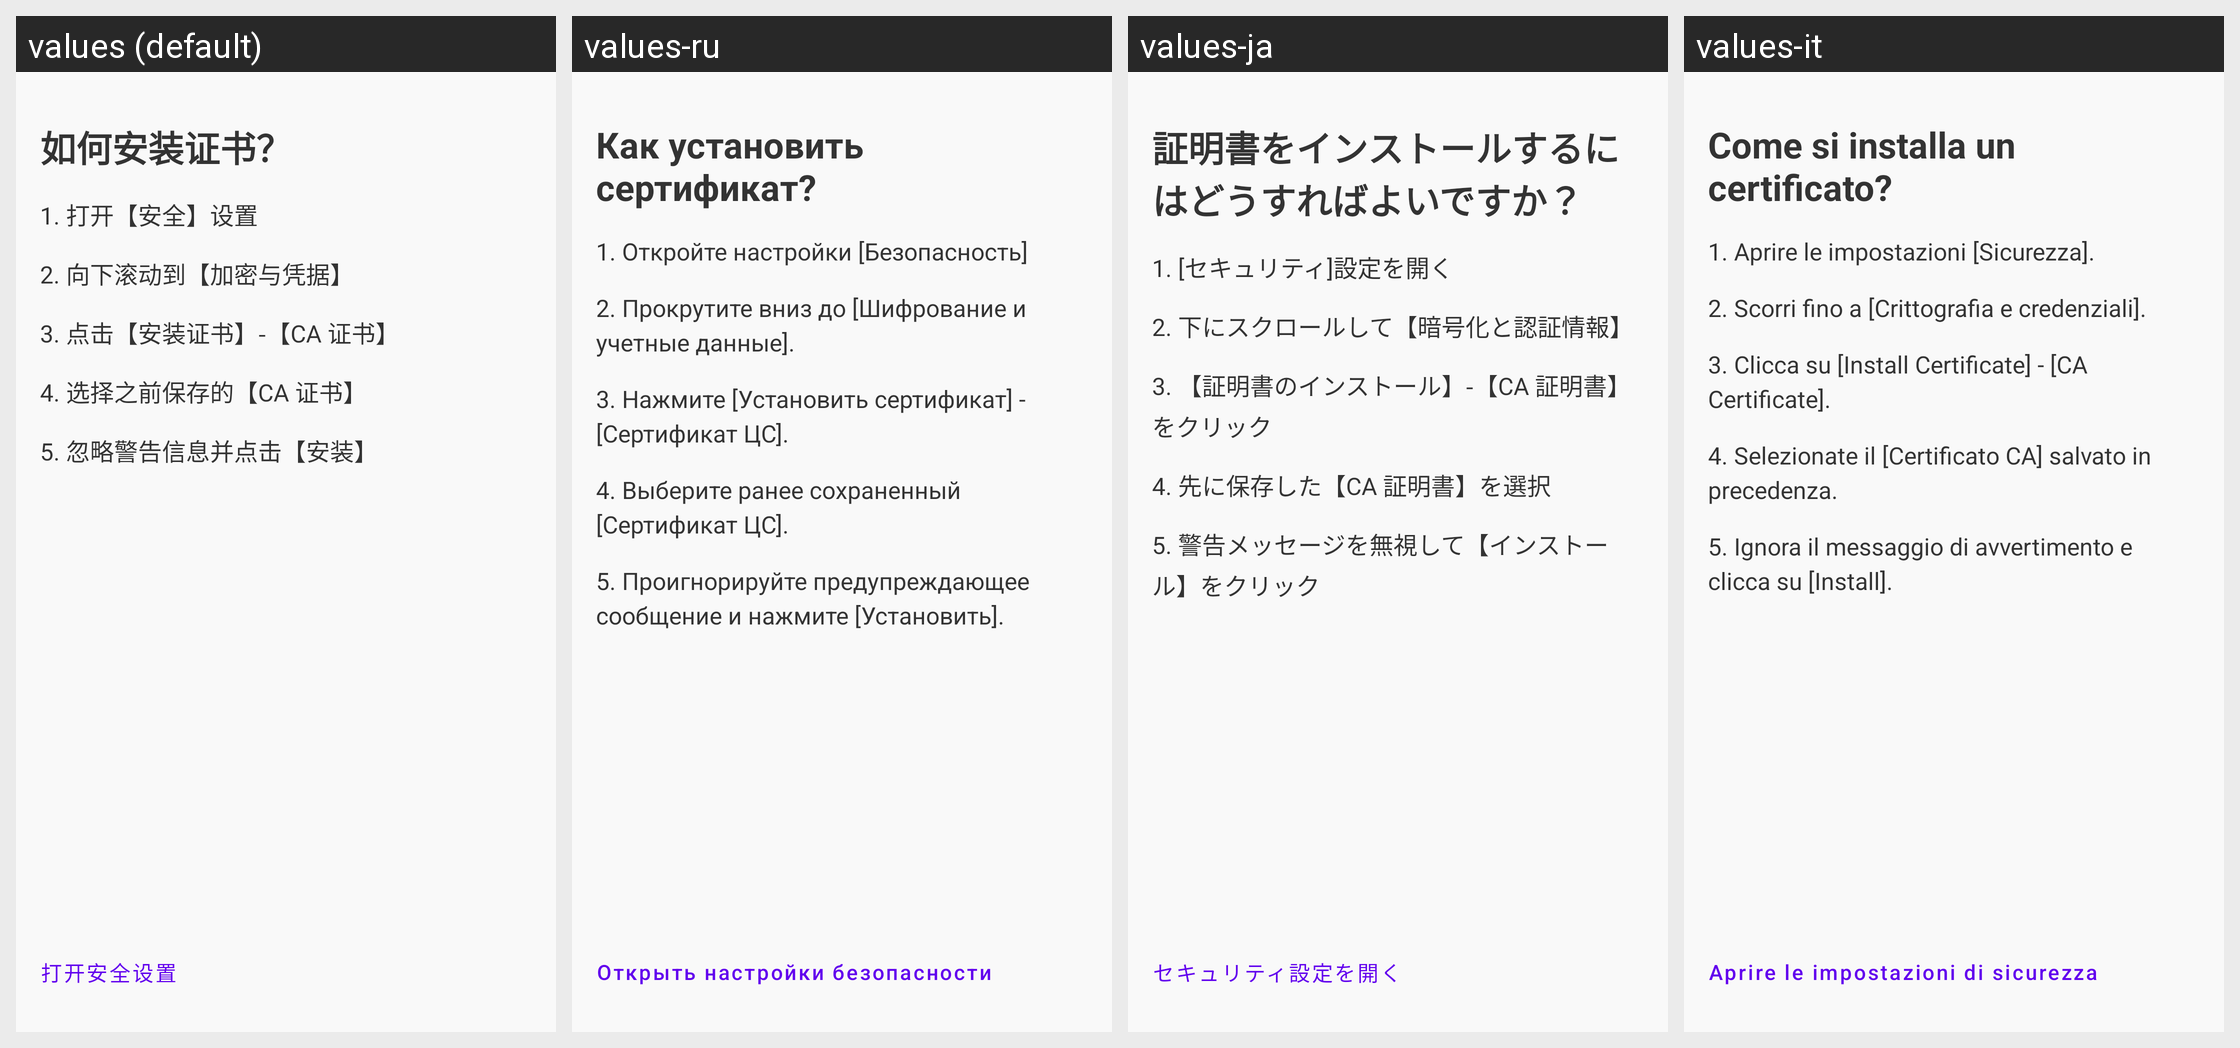

The same Android screen rendered under several of its app's locales, left to right. List the strings drawn on it with the default value and each locale's translation.
Android screen res/layout/fragment_guide_how_install_ca_cert.xml rendered under 4 locales, left to right: values (default), values-ru, values-ja, values-it. Device: Nexus 5 (rendered at 1080×1920; each locale shown at half size, 540×960, under a caption strip naming it); theme Theme.MaterialComponents.DayNight.NoActionBar.
Other locales in the repository, not shown: values-en, values-es, values-ko, values-zh-rHK.
Strings drawn on this screen, with the default value and each locale's value (text and hints the layout hard-codes, and strings that could not be matched under every locale, appear in the picture but are not listed):

guide_how_install_ca_cert_title
  values: 如何安装证书？
  values-ru: Как установить сертификат?
  values-ja: 証明書をインストールするにはどうすればよいですか？
  values-it: Come si installa un certificato?

guide_how_install_ca_cert_desc1
  values: 1. 打开【安全】设置
  values-ru: 1. Откройте настройки [Безопасность]
  values-ja: 1. [セキュリティ]設定を開く
  values-it: 1. Aprire le impostazioni [Sicurezza].

guide_how_install_ca_cert_desc2
  values: 2. 向下滚动到【加密与凭据】
  values-ru: 2. Прокрутите вниз до [Шифрование и учетные данные].
  values-ja: 2. 下にスクロールして【暗号化と認証情報】
  values-it: 2. Scorri fino a [Crittografia e credenziali].

guide_how_install_ca_cert_desc3
  values: 3. 点击【安装证书】-【CA 证书】
  values-ru: 3. Нажмите [Установить сертификат] - [Сертификат ЦС].
  values-ja: 3. 【証明書のインストール】-【CA 証明書】をクリック
  values-it: 3. Clicca su [Install Certificate] - [CA Certificate].

guide_how_install_ca_cert_desc4
  values: 4. 选择之前保存的【CA 证书】
  values-ru: 4. Выберите ранее сохраненный [Сертификат ЦС].
  values-ja: 4. 先に保存した【CA 証明書】を選択
  values-it: 4. Selezionate il [Certificato CA] salvato in precedenza.

guide_how_install_ca_cert_desc5
  values: 5. 忽略警告信息并点击【安装】
  values-ru: 5. Проигнорируйте предупреждающее сообщение и нажмите [Установить].
  values-ja: 5. 警告メッセージを無視して【インストール】をクリック
  values-it: 5. Ignora il messaggio di avvertimento e clicca su [Install].

guide_how_install_ca_cert_btn
  values: 打开安全设置
  values-ru: Открыть настройки безопасности
  values-ja: セキュリティ設定を開く
  values-it: Aprire le impostazioni di sicurezza
